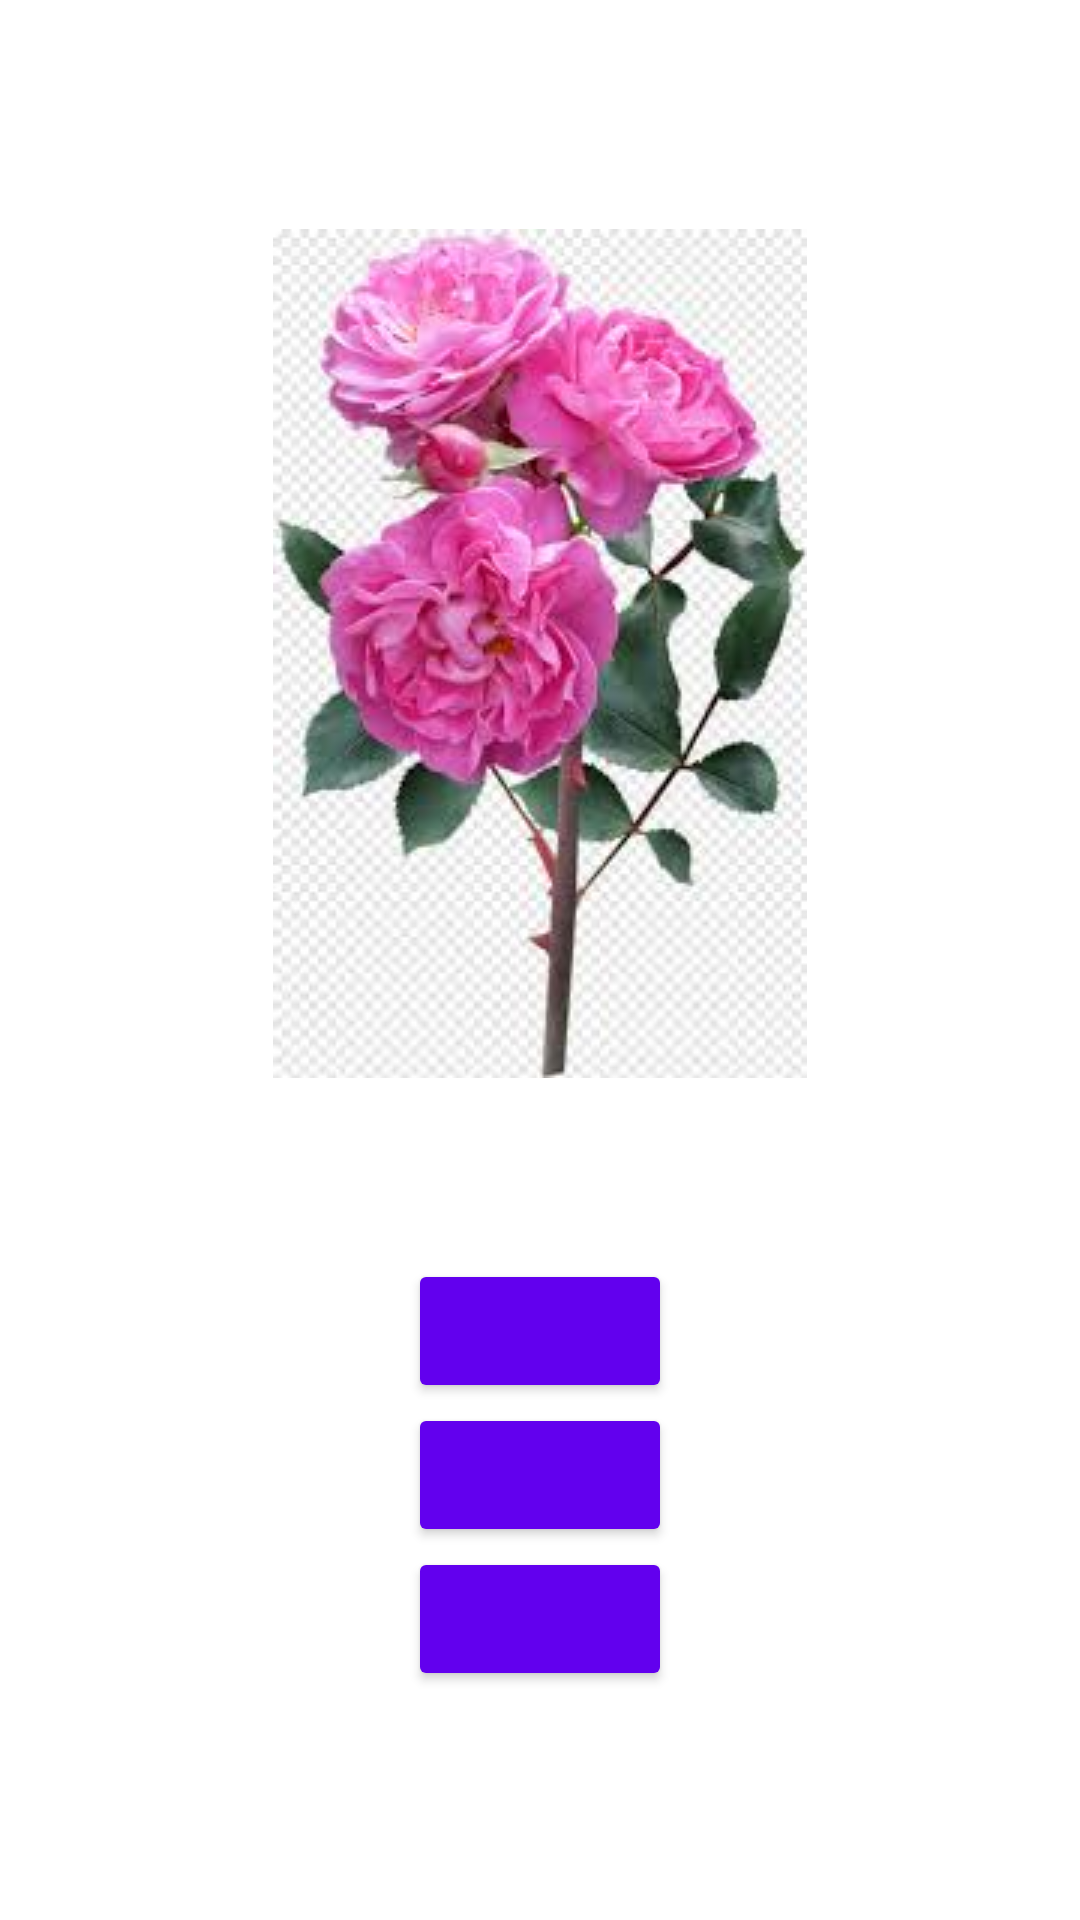

Android layout source for this screen:
<!-- AndroidManifest.xml: application theme Theme.OnTheRoad -->
<!-- res/layout/quizz.xml -->
<?xml version="1.0" encoding="utf-8"?>
<LinearLayout xmlns:android="http://schemas.android.com/apk/res/android"
    xmlns:app="http://schemas.android.com/apk/res-auto"
    xmlns:tools="http://schemas.android.com/tools"
    android:layout_width="match_parent"
    android:background="#FFFFFF"
    android:layout_height="match_parent"
    android:orientation="vertical"
    android:gravity="center"
    tools:context=".MainActivity">

    <ImageView
        android:id="@+id/questionImage"
        android:layout_width="wrap_content"
        android:src="@drawable/f1"
        android:layout_height="wrap_content"/>

    <TextView
        android:id="@+id/questionText"
        android:textColor="@android:color/black"
        android:textSize="30sp"
        android:padding="10dp"
        android:layout_width="wrap_content"
        android:layout_height="wrap_content"/>

    <LinearLayout
        android:orientation="vertical"
        android:layout_width="wrap_content"
        android:layout_height="wrap_content">

        <Button
            android:id="@+id/answer1"
            android:backgroundTint="@color/purple_500"
            android:layout_width="wrap_content"
            android:layout_height="wrap_content"
            android:textSize="20sp" />

        <Button
            android:id="@+id/answer2"
            android:backgroundTint="@color/purple_500"
            android:layout_width="wrap_content"
            android:layout_height="wrap_content"
            android:textSize="20sp" />

        <Button
            android:id="@+id/answer3"
            android:backgroundTint="@color/purple_500"
            android:layout_width="wrap_content"
            android:layout_height="wrap_content"
            android:textSize="20sp" />
    </LinearLayout>
</LinearLayout>
<!-- resources referenced by this layout -->
<resources>
  <!-- drawable f1: jpeg bitmap (drawable, 11149 bytes) -->
  <style name="Theme.OnTheRoad" parent="Theme.MaterialComponents.DayNight.DarkActionBar">
          
          <item name="colorPrimary">@color/purple_500</item>
          <item name="colorPrimaryVariant">@color/purple_700</item>
          <item name="colorOnPrimary">@color/white</item>
          
          <item name="colorSecondary">@color/teal_200</item>
          <item name="colorSecondaryVariant">@color/teal_700</item>
          <item name="colorOnSecondary">@color/black</item>
          
          <item name="android:statusBarColor" tools:targetApi="l">?attr/colorPrimaryVariant</item>
          
      </style>
  <!-- not gathered from this repository: default colours our renderer supplied (Android Studio template values) -->
  <color name="purple_500">#FF6200EE</color>
  <color name="purple_700">#FF3700B3</color>
  <color name="teal_200">#FF03DAC5</color>
  <color name="teal_700">#FF018786</color>
  <color name="black">#FF000000</color>
  <color name="white">#FFFFFFFF</color>
</resources>
